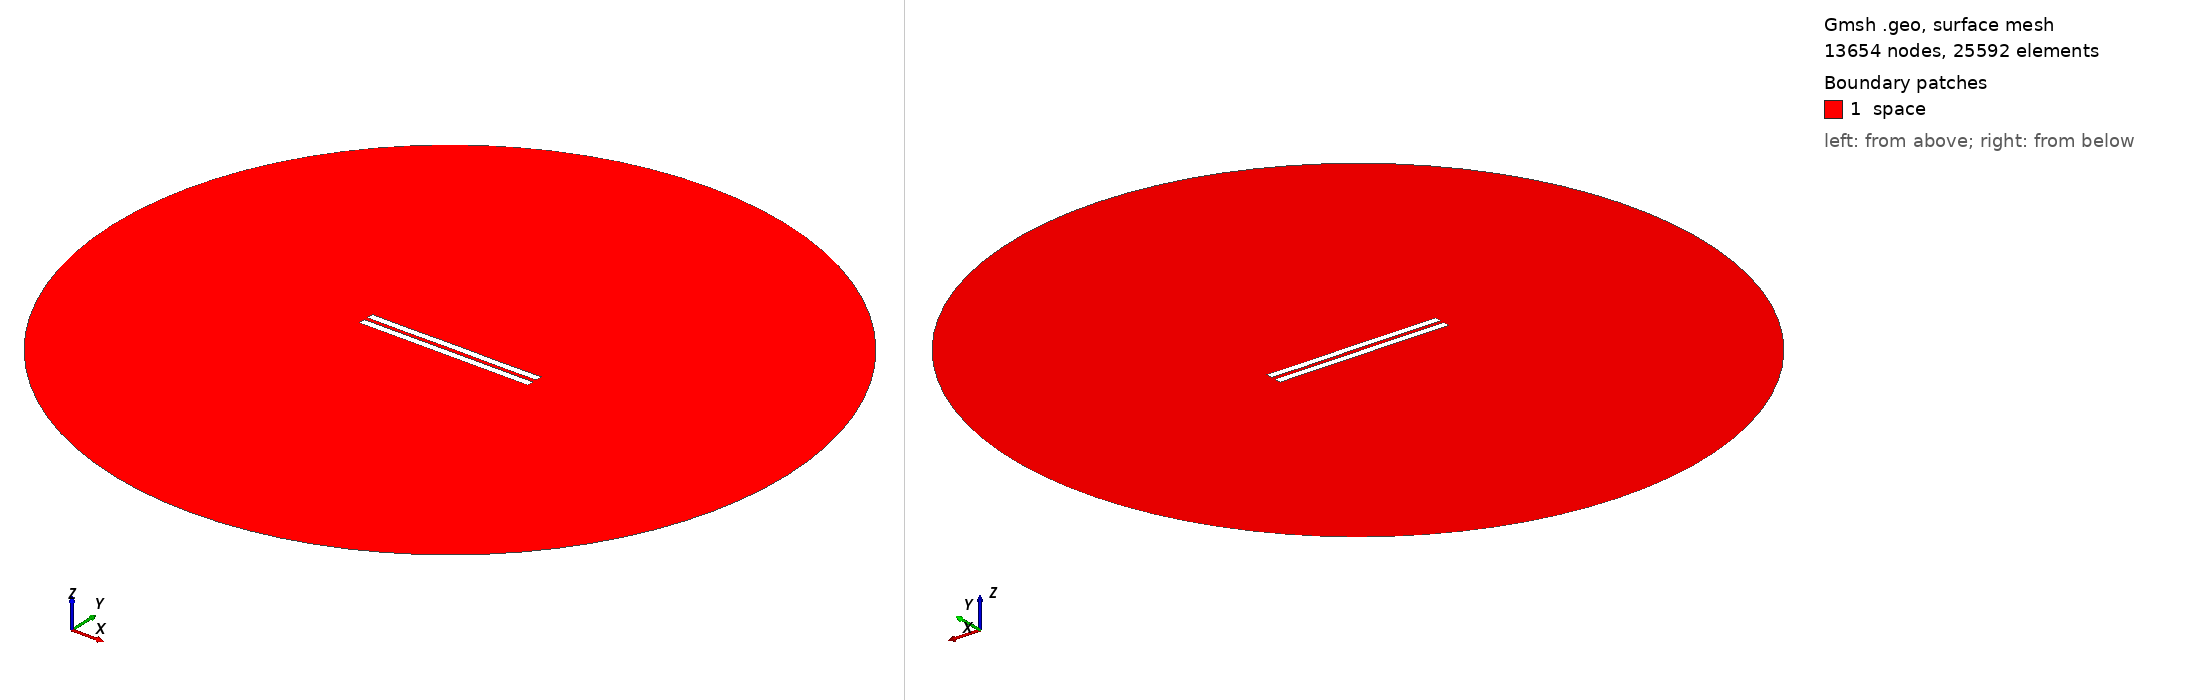

Gmsh geometry script, surface-meshed: 13654 nodes, 25592 surface elements. Boundary patches (legend numbers): 1 space. Left view from above one corner, right view from below the opposite corner. Legend entries are the model's physical surfaces. The drawing asked Gmsh for element sizes between 1% and 20% of the model's largest extent; the script's own settings can give other sizes.

=== 2812.geo (drawn) ===
//---------------------------------------
// Geometry kernel
//---------------------------------------

SetFactory("OpenCASCADE");



//---------------------------------------
// Parameters of the geometry
//---------------------------------------

// Overetch of the upper plate
overetch = 0.0;

// Distance between the plates
distance = 2.5;

// Discretization over the x axis (for the deformation)
nx = 50; 

// Length of the plate
L = 100 - overetch; 

// Number of modes
n = 4; 

// 1st mode coefficient
coeff(1) = 0.0;
beta(1) = 0.596864 * 3.1415926535 / L;

// 2nd mode coefficient
coeff(2) = 0.0;
beta(2) = 1.49418 * 3.1415926535 / L;

// 3rd mode coefficient
coeff(3) = 0.0;
beta(3) = 2.50025 * 3.1415926535 / L;

// 4th mode coefficient
coeff(4) = -0.075;
beta(4) = 3.49999 * 3.1415926535 / L;



//---------------------------------------
// Upper plate (deformed rectangle)
//---------------------------------------

// Coordiantes of the upper plate
xmin = -50;
xmax = 50 - overetch;

// Height of the upper plate
yheight = 4 - 2 * overetch;

// Indexes of the points
UpperID[] = {};
LowerID[] = {};
LeftID[] = {};
RightID[] = {};

// Point index
p = 1;

// Horizontal edges
For i In {1:nx}
    x = xmin + (i-1)*(xmax - xmin)/(nx-1);

    y_bottom = distance / 2 + overetch;
    For j In {1:n}
        C = (Cosh(beta(j)*L) + Cos(beta(j)*L)) / (Sinh(beta(j)*L) + Sin(beta(j)*L));
        y_bottom  = y_bottom + coeff(j) * (Cosh(beta(j)*(x+50)) - Cos(beta(j)*(x+50)) - C * (Sinh(beta(j)*(x+50)) - Sin(beta(j)*(x+50))));
    EndFor

    y_top = y_bottom + yheight;

    Point(p) = {x, y_top, 0, 1.0};
    UpperID[i] = p;
    p = p + 1;

    Point(p) = {x, y_bottom, 0, 1.0};
    LowerID[i] = p;
    p = p + 1;
EndFor

// Create point lists
UpperPts[] = {}; LowerPts[] = {};
For i In {1:nx}
  UpperPts[] += {UpperID[i]};
  LowerPts[] += {LowerID[i]};
EndFor

// Build splines
Spline(1) = {UpperPts[]};
Spline(2) = {LowerPts[]};
Line(3) = {LowerPts[nx-1], UpperPts[nx-1]};
Line(4) = {LowerPts[0], UpperPts[0]};

// Build the plane surface
Curve Loop(1) = {2, 3, -1, -4};
Plane Surface(1) = {1};



//---------------------------------------
// Lower plate (rectangle)
//---------------------------------------

// Vertices
Point(1001) = {-50, -1, 0, 1.0};
Point(1002) = { 50, -1, 0, 1.0};
Point(1003) = { 50,  -5, 0, 1.0};
Point(1004) = {-50,  -5, 0, 1.0};

// Edges
Line(5) = {1001, 1002};
Line(6) = {1002, 1003};
Line(7) = {1003, 1004};
Line(8) = {1004, 1001};

// Plane surface
Line Loop(2) = {5, 6, 7, 8};
Plane Surface(2) = {2}; 



//---------------------------------------
// Outer (fictious) boundary
//---------------------------------------

// Points
Point(1005) = {0, 0, 0};       // Center
Point(1006) = {200, 0, 0};     // Start point
Point(1007) = {0, 200, 0};     // 90 degrees
Point(1008) = {-200, 0, 0};    // 180 degrees
Point(1009) = {0, -200, 0};    // 270 degrees

// Circle arcs (each needs start, center, end)
Circle(9) = {1006, 1005, 1007};
Circle(10) = {1007, 1005, 1008};
Circle(11) = {1008, 1005, 1009};
Circle(12) = {1009, 1005, 1006};

// Plane surface for the entire domain
Curve Loop(3) = {9, 10, 11, 12};
Surface(3) = {3};

// Subtract the plates from the whole domain to obtain the actual domain where we want to solve the equations
BooleanDifference{ Surface{3}; Delete; }{ Surface{1}; Surface{2}; Delete; }




//---------------------------------------
// Transfinite Lines/Curves
//---------------------------------------

// Set the number of points on the boundaries
r = 7;

// Plates
Transfinite Curve {1, 2} = 50*r Using Progression 1;
Transfinite Curve {3, 4} = 2*r Using Progression 1;
Transfinite Line {5, 7} = 50*r Using Progression 1;
Transfinite Line {6, 8} = 2*r Using Progression 1;

// Outer boundary
Transfinite Line {9, 10, 11, 12} = 20 Using Progression 1;



//---------------------------------------
// Physical groups
//---------------------------------------                

// Physical curves (boundaries)
Physical Line("force_segment", 10) = {2};
Physical Line("upper_plate", 11) = {1, 3, 4};
Physical Line("lower_plate", 12) = {5, 6, 7, 8};
Physical Line("boundary", 20) = {9, 10, 11, 12};

// Physical Surfaces
Physical Surface("space", 30) = {3};



//---------------------------------------
// 6. Generate the Mesh
//---------------------------------------

// 2D mesh generation
Mesh 2;
